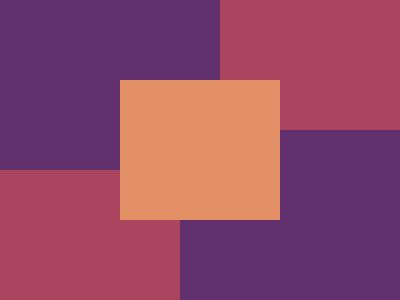

Here is a drawing made with CSS. Write the source that renders it.

<b><b>
<style>
	& {
		background: #AA445F;
		* {
			background: #62306D;
			width: 222;
			height: 172;
			position: absolute;
			top: -10;
			left: -10;
			* {
				top: 132;
				left: 182;
				* {
					background: #E38F66;
					top: -50;
					left: -60;
					width: 160;
					height: 140
